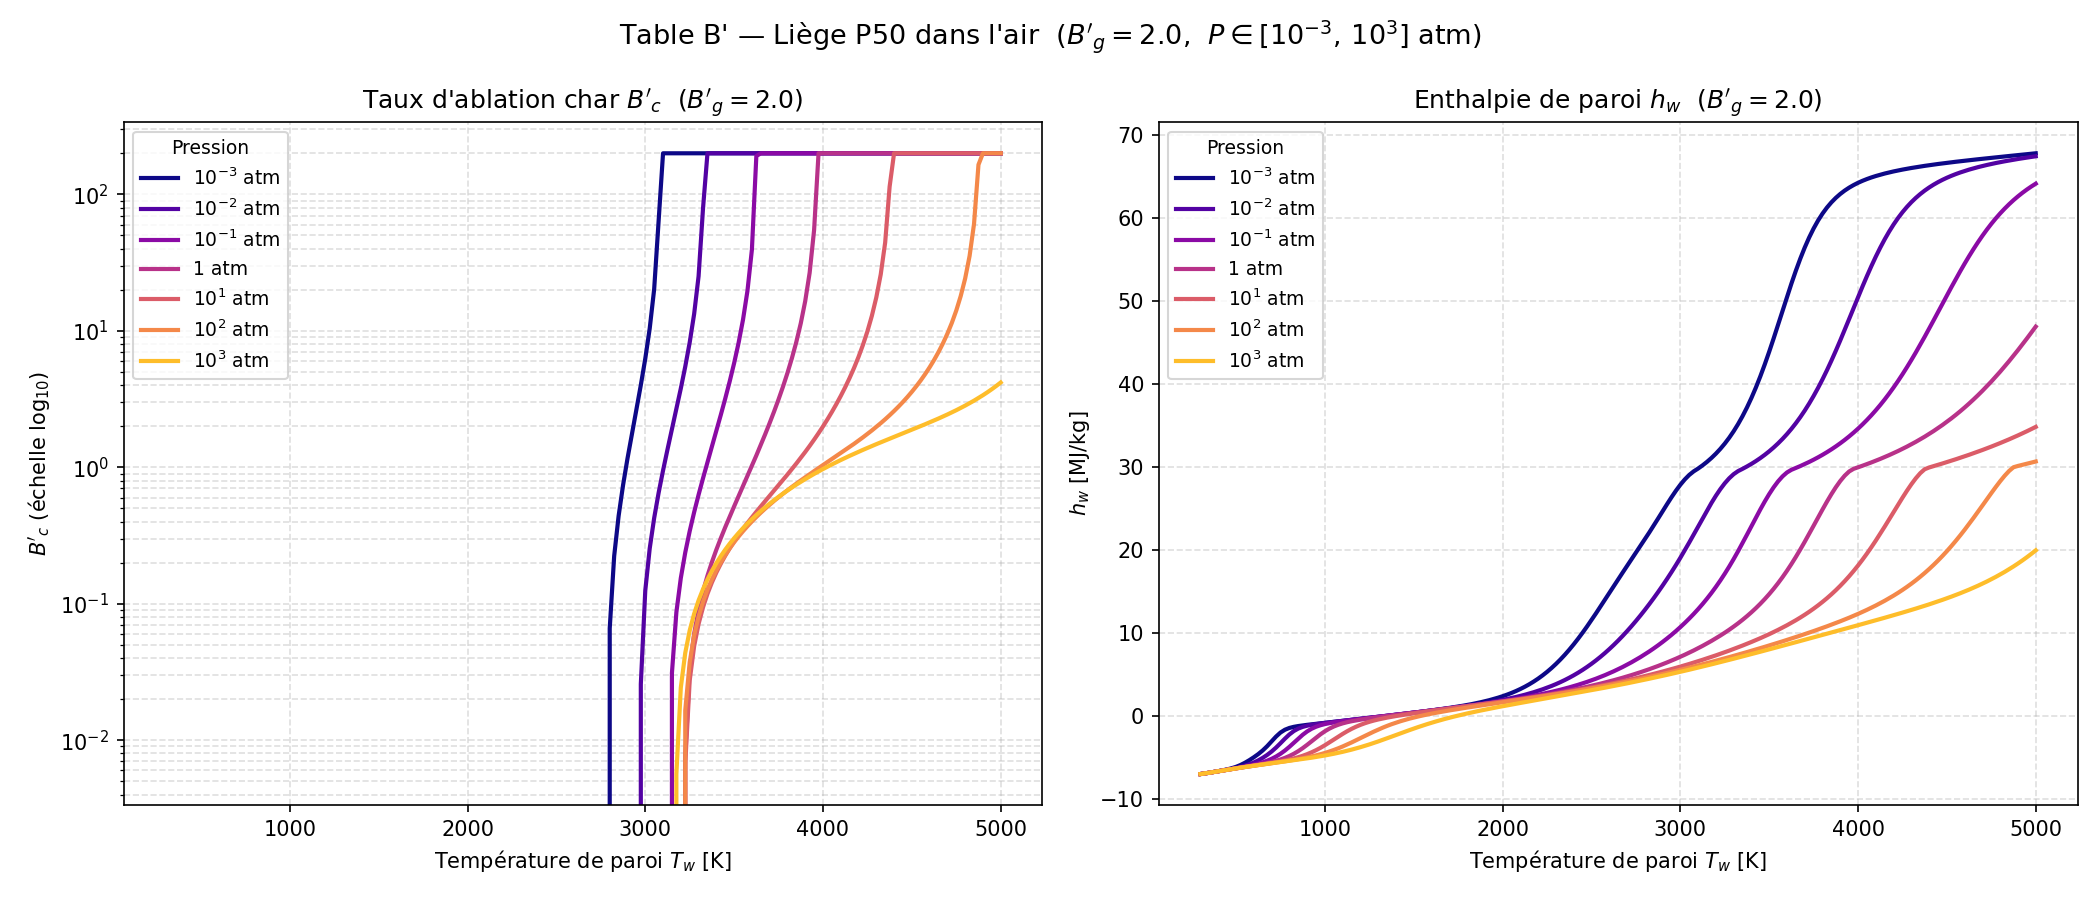

The file beside this chart, header and first rows:
Bg, P_atm, Tw[K], B'c, hw[MJ/kg], C, H, O, N, CH4, CN, CO, CO2, C2, C2H, C2H2,acetylene, C3, C4, C4H2,butadiyne, C5, HCN, H2, H2O, N2
2.0, 0.001, 3.000000e+02, 0.000000e+00, -7.033360e+00, 1.502170e-114, 3.357640e-36, 6.037110e-75, 7.985400e-79, 2.419360e-01, 1.257010e-70, 1.053310e-10, 7.695240e-03, 1.271300e-132, 2.823190e-92, 1.390760e-40, 1.855540e-132, 6.383070e-170, 3.186450e-77, 1.502000e-171, 5.687250e-24, 6.394230e-04, 5.010240e-01, 2.487050e-01
2.0, 0.001, 3.250000e+02, 0.000000e+00, -6.955490e+00, 5.992150e-105, 5.006950e-33, 7.035710e-69, 1.713920e-72, 2.451620e-01, 9.454270e-65, 1.866770e-09, 1.179060e-02, 1.704390e-121, 1.943140e-84, 5.064380e-37, 3.318940e-121, 1.006670e-155, 1.090260e-70, 3.496050e-157, 6.158730e-22, 2.046920e-03, 4.924700e-01, 2.485300e-01
2.0, 0.001, 3.500000e+02, 0.000000e+00, -6.871160e+00, 1.023700e-96, 2.652740e-30, 1.108420e-63, 4.599240e-67, 2.478210e-01, 1.032010e-59, 2.178900e-08, 1.664490e-02, 5.975630e-112, 1.026550e-77, 5.764480e-34, 1.479450e-111, 1.511250e-143, 4.420920e-65, 7.347610e-145, 3.426330e-20, 5.604000e-03, 4.818430e-01, 2.480880e-01
2.0, 0.001, 3.750000e+02, 0.000000e+00, -6.781730e+00, 1.405130e-89, 6.127560e-28, 3.527310e-59, 2.336560e-62, 2.484000e-01, 2.402030e-55, 1.822880e-07, 2.208960e-02, 1.133040e-103, 6.934500e-72, 2.577800e-31, 3.432750e-103, 5.465930e-133, 3.239170e-60, 3.565190e-134, 1.115960e-18, 1.348480e-02, 4.689170e-01, 2.471070e-01
2.0, 0.001, 4.000000e+02, 0.000000e+00, -6.687260e+00, 2.484250e-83, 7.187610e-26, 3.067140e-55, 3.066350e-58, 2.447260e-01, 1.590210e-51, 1.165810e-06, 2.802270e-02, 2.003980e-96, 8.774870e-67, 5.364550e-29, 7.205280e-96, 9.560040e-124, 5.871720e-56, 8.078190e-125, 2.343320e-17, 2.904830e-02, 4.530300e-01, 2.451710e-01
2.0, 0.001, 4.250000e+02, 0.000000e+00, -6.585620e+00, 8.117240e-78, 4.804690e-24, 9.188090e-52, 1.317700e-54, 2.341260e-01, 3.731060e-48, 5.992060e-06, 3.446530e-02, 5.017060e-90, 2.781940e-62, 5.897650e-27, 2.088200e-89, 1.377910e-115, 3.339830e-52, 1.465210e-116, 3.408770e-16, 5.665920e-02, 4.330070e-01, 2.417360e-01
2.0, 0.001, 4.500000e+02, 0.000000e+00, -6.471470e+00, 6.491420e-73, 1.999060e-22, 1.136310e-48, 2.229060e-51, 2.141170e-01, 3.680140e-45, 2.575200e-05, 4.160320e-02, 2.459550e-84, 2.766500e-58, 3.768530e-25, 1.161220e-83, 2.477920e-108, 7.149430e-49, 3.235810e-109, 3.625750e-15, 1.006470e-01, 4.073450e-01, 2.362620e-01
2.0, 0.001, 4.750000e+02, 0.000000e+00, -6.335480e+00, 1.586080e-68, 5.542080e-21, 6.695640e-46, 1.716800e-48, 1.838060e-01, 1.746530e-42, 9.552970e-05, 4.981340e-02, 3.051090e-79, 1.029070e-54, 1.504880e-23, 1.606800e-78, 7.715090e-102, 6.629840e-46, 1.211830e-102, 2.938780e-14, 1.630910e-01, 3.747080e-01, 2.284860e-01
2.0, 0.001, 5.000000e+02, 0.000000e+00, -6.164540e+00, 1.414010e-64, 1.080460e-19, 2.107380e-43, 6.769880e-46, 1.455540e-01, 4.447310e-40, 3.136510e-04, 5.961600e-02, 1.175920e-74, 1.647370e-51, 3.974400e-22, 6.811790e-74, 5.405850e-96, 2.976630e-43, 1.003310e-96, 1.876630e-13, 2.410710e-01, 3.346870e-01, 2.187590e-01
2.0, 0.001, 5.250000e+02, 0.000000e+00, -5.945700e+00, 5.310650e-61, 1.548980e-18, 3.876210e-41, 1.505630e-43, 1.052910e-01, 6.648210e-38, 9.277720e-04, 7.138760e-02, 1.662770e-70, 1.272780e-48, 7.283510e-21, 1.047120e-69, 1.054130e-90, 7.095860e-41, 2.276470e-91, 9.726560e-13, 3.257420e-01, 2.885010e-01, 2.081500e-01
2.0, 0.001, 5.500000e+02, 0.000000e+00, -5.674530e+00, 9.451540e-58, 1.699340e-17, 4.462560e-39, 2.047010e-41, 6.991390e-02, 6.289190e-36, 2.496170e-03, 8.475320e-02, 9.884180e-67, 5.229920e-46, 9.695700e-20, 6.700040e-66, 6.806800e-86, 9.748690e-39, 1.687670e-86, 4.212140e-12, 4.056740e-01, 2.391510e-01, 1.980120e-01
2.0, 0.001, 5.750000e+02, 0.000000e+00, -5.359490e+00, 8.784870e-55, 1.480000e-16, 3.387480e-37, 1.818420e-39, 4.344280e-02, 4.005950e-34, 6.128700e-03, 9.809600e-02, 2.764290e-63, 1.243160e-43, 9.811580e-19, 1.999940e-62, 1.680420e-81, 8.323570e-37, 4.727630e-82, 1.567040e-11, 4.724210e-01, 1.906550e-01, 1.892570e-01
2.0, 0.001, 6.000000e+02, 0.000000e+00, -5.011580e+00, 4.624220e-52, 1.057370e-15, 1.767870e-35, 1.114250e-37, 2.589370e-02, 1.806900e-32, 1.374820e-02, 1.088110e-01, 3.995060e-60, 1.837500e-41, 7.873490e-18, 3.062650e-59, 1.787940e-77, 4.723860e-35, 5.649010e-78, 5.130270e-11, 5.229300e-01, 1.465910e-01, 1.820260e-01
2.0, 0.001, 6.250000e+02, 0.000000e+00, -4.628340e+00, 1.475650e-49, 6.369980e-15, 6.570280e-34, 4.921750e-36, 1.511350e-02, 6.012500e-31, 2.820730e-02, 1.140240e-01, 3.228700e-57, 1.794590e-39, 5.191150e-17, 2.606250e-56, 9.067370e-74, 1.885540e-33, 3.188020e-74, 1.505970e-10, 5.578000e-01, 1.089650e-01, 1.758900e-01
2.0, 0.001, 6.500000e+02, 0.000000e+00, -4.190570e+00, 3.024120e-47, 3.308500e-14, 1.788680e-32, 1.625190e-34, 8.752040e-03, 1.526520e-29, 5.289780e-02, 1.111770e-01, 1.559960e-54, 1.217820e-37, 2.891410e-16, 1.318690e-53, 2.386850e-70, 5.540350e-32, 9.262920e-71, 4.019010e-10, 5.787990e-01, 7.816750e-02, 1.702070e-01
2.0, 0.001, 6.750000e+02, 0.000000e+00, -3.678170e+00, 4.180330e-45, 1.508320e-13, 3.638710e-31, 4.137370e-33, 5.064600e-03, 3.042850e-28, 9.025040e-02, 9.874530e-02, 4.769950e-52, 5.987730e-36, 1.390420e-15, 4.202540e-51, 3.507020e-67, 1.243470e-30, 1.491360e-67, 9.855210e-10, 5.877900e-01, 5.370780e-02, 1.644420e-01
2.0, 0.001, 7.000000e+02, 0.000000e+00, -3.100270e+00, 4.065410e-43, 6.128860e-13, 5.598010e-30, 8.345120e-32, 2.945960e-03, 4.884340e-27, 1.388190e-01, 7.765670e-02, 9.692660e-50, 2.210930e-34, 5.880430e-15, 8.863110e-49, 3.061090e-64, 2.200040e-29, 1.417130e-64, 2.242710e-09, 5.871690e-01, 3.493230e-02, 1.584780e-01
2.0, 0.001, 7.250000e+02, 0.000000e+00, -2.520520e+00, 2.884350e-41, 2.251630e-12, 6.571900e-29, 1.367970e-30, 1.738820e-03, 6.465450e-26, 1.907440e-01, 5.262650e-02, 1.365210e-47, 6.330320e-33, 2.227350e-14, 1.290860e-46, 1.674860e-61, 3.160000e-28, 8.391590e-62, 4.791370e-09, 5.807660e-01, 2.130940e-02, 1.528150e-01
2.0, 0.001, 7.500000e+02, 0.000000e+00, -2.034680e+00, 1.540670e-39, 7.580850e-12, 5.990240e-28, 1.866060e-29, 1.054720e-03, 7.216100e-25, 2.345020e-01, 3.059530e-02, 1.382470e-45, 1.446620e-31, 7.693100e-14, 1.347210e-44, 6.018320e-59, 3.788430e-27, 3.246140e-59, 9.733400e-09, 5.733120e-01, 1.223770e-02, 1.482990e-01
2.0, 0.001, 7.750000e+02, 0.000000e+00, -1.695750e+00, 6.367950e-38, 2.365080e-11, 4.389520e-27, 2.160770e-28, 6.628380e-04, 6.918320e-24, 2.634540e-01, 1.581170e-02, 1.039040e-43, 2.703830e-30, 2.457670e-13, 1.040510e-42, 1.479110e-56, 3.878100e-26, 8.547220e-57, 1.898350e-08, 5.679460e-01, 6.760470e-03, 1.453650e-01
2.0, 0.001, 8.000000e+02, 0.000000e+00, -1.482840e+00, 2.086110e-36, 6.889890e-11, 2.703130e-26, 2.156330e-27, 4.311840e-04, 5.778430e-23, 2.793680e-01, 7.704390e-03, 5.959930e-42, 4.214230e-29, 7.323620e-13, 6.117140e-41, 2.576210e-54, 3.444020e-25, 1.587960e-54, 3.569740e-08, 5.650540e-01, 3.697160e-03, 1.437450e-01
2.0, 0.001, 8.250000e+02, 0.000000e+00, -1.347050e+00, 5.532000e-35, 1.884800e-10, 1.452530e-25, 1.877430e-26, 2.888200e-04, 4.252330e-22, 2.872890e-01, 3.717220e-03, 2.673740e-40, 5.565330e-28, 2.046290e-12, 2.806090e-39, 3.280870e-52, 2.684780e-24, 2.148530e-52, 6.481860e-08, 5.637360e-01, 2.045410e-03, 1.429240e-01
2.0, 0.001, 8.500000e+02, 0.000000e+00, -1.251020e+00, 1.209830e-33, 4.865770e-10, 6.984930e-25, 1.441810e-25, 1.982600e-04, 2.785100e-21, 2.911140e-01, 1.825210e-03, 9.586520e-39, 6.315320e-27, 5.385440e-12, 1.026600e-37, 3.140490e-50, 1.856220e-23, 2.177000e-50, 1.138150e-07, 5.631890e-01, 1.157560e-03, 1.425160e-01
2.0, 0.001, 8.750000e+02, 0.000000e+00, -1.174210e+00, 2.218300e-32, 1.190910e-09, 3.054770e-24, 9.866190e-25, 1.390170e-04, 1.638790e-20, 2.929770e-01, 9.228350e-04, 2.800210e-37, 6.236390e-26, 1.341030e-11, 3.053970e-36, 2.315340e-48, 1.149230e-22, 1.693280e-48, 1.936360e-07, 5.629780e-01, 6.728550e-04, 1.423110e-01
2.0, 0.001, 9.000000e+02, 0.000000e+00, -1.106570e+00, 3.460530e-31, 2.775260e-09, 1.228380e-23, 6.071850e-24, 9.934560e-05, 8.738080e-20, 2.939070e-01, 4.822370e-04, 6.778080e-36, 5.420920e-25, 3.173240e-11, 7.515720e-35, 1.343620e-46, 6.428410e-22, 1.033490e-46, 3.198950e-07, 5.629050e-01, 4.019470e-04, 1.422040e-01
2.0, 0.001, 9.250000e+02, 0.000000e+00, -1.043360e+00, 4.653410e-30, 6.181820e-09, 4.579170e-23, 3.389120e-23, 7.223420e-05, 4.255270e-19, 2.943870e-01, 2.604860e-04, 1.380430e-34, 4.190620e-24, 7.164090e-11, 1.553790e-33, 6.257480e-45, 3.275180e-21, 5.047880e-45, 5.142960e-07, 5.628870e-01, 2.465430e-04, 1.421460e-01
2.0, 0.001, 9.500000e+02, 0.000000e+00, -9.822950e-01, 5.457430e-29, 1.320830e-08, 1.592990e-22, 1.728850e-22, 5.336480e-05, 1.906040e-18, 2.946420e-01, 1.452540e-04, 2.397860e-33, 2.907790e-23, 1.548850e-10, 2.735910e-32, 2.379660e-43, 1.531020e-20, 2.008020e-43, 8.063050e-07, 5.628890e-01, 1.550450e-04, 1.421140e-01
2.0, 0.001, 9.750000e+02, 0.000000e+00, -9.222510e-01, 5.641030e-28, 2.715650e-08, 5.200570e-22, 8.115510e-22, 4.001030e-05, 7.903350e-18, 2.947830e-01, 8.346470e-05, 3.596180e-32, 1.826130e-22, 3.217290e-10, 4.153950e-31, 7.505620e-42, 6.610080e-20, 6.608860e-42, 1.235060e-06, 5.628970e-01, 9.981000e-05, 1.420950e-01
2.0, 0.001, 1.000000e+03, 0.000000e+00, -8.626570e-01, 5.187860e-27, 5.388170e-08, 1.601140e-21, 3.527420e-21, 3.041160e-05, 3.051180e-17, 2.948620e-01, 4.932450e-05, 4.708090e-31, 1.045780e-21, 6.440390e-10, 5.499160e-30, 1.991130e-40, 2.651540e-19, 1.825370e-40, 1.851540e-06, 5.629070e-01, 6.566740e-05, 1.420840e-01
2.0, 0.001, 1.025000e+03, 0.000000e+00, -8.032250e-01, 4.281400e-26, 1.034370e-07, 4.669160e-21, 1.427640e-20, 2.341270e-05, 1.102480e-16, 2.949080e-01, 2.992160e-05, 5.434350e-30, 5.498110e-21, 1.245820e-09, 6.411530e-29, 4.499360e-39, 9.935500e-19, 4.285510e-39, 2.720910e-06, 5.629150e-01, 4.408960e-05, 1.420770e-01
2.0, 0.001, 1.050000e+03, 0.000000e+00, -7.438010e-01, 3.195260e-25, 1.925710e-07, 1.294720e-20, 5.407550e-20, 1.824070e-05, 3.746010e-16, 2.949360e-01, 1.859910e-05, 5.580260e-29, 2.670010e-20, 2.334450e-09, 6.643520e-28, 8.760120e-38, 3.494600e-18, 8.652020e-38, 3.925120e-06, 5.629210e-01, 3.016680e-05, 1.420720e-01
2.0, 0.001, 1.075000e+03, 0.000000e+00, -6.842960e-01, 2.171660e-24, 3.484290e-07, 3.425830e-20, 1.925780e-19, 1.437050e-05, 1.202070e-15, 2.949530e-01, 1.182660e-05, 5.139310e-28, 1.204330e-19, 4.246920e-09, 6.168510e-27, 1.484870e-36, 1.158890e-17, 1.517970e-36, 5.565590e-06, 5.629260e-01, 2.100750e-05, 1.420680e-01
2.0, 0.001, 1.100000e+03, 0.000000e+00, -6.246540e-01, 1.352730e-23, 6.138820e-07, 8.677630e-20, 6.475290e-19, 1.144020e-05, 3.657140e-15, 2.949630e-01, 7.681230e-06, 4.276790e-27, 5.071120e-19, 7.516280e-09, 5.170820e-26, 2.212010e-35, 3.638020e-17, 2.336650e-35, 7.766060e-06, 5.629290e-01, 1.487170e-05, 1.420650e-01
2.0, 0.001, 1.125000e+03, 0.000000e+00, -5.648450e-01, 7.767570e-23, 1.055040e-06, 2.110280e-19, 2.063540e-18, 9.197150e-06, 1.058650e-14, 2.949700e-01, 5.088510e-06, 3.237640e-26, 2.002530e-18, 1.296510e-08, 3.940010e-25, 2.921080e-34, 1.085070e-16, 3.183400e-34, 1.067550e-05, 5.629310e-01, 1.069120e-05, 1.420620e-01
2.0, 0.001, 1.150000e+03, 0.000000e+00, -5.048460e-01, 4.133480e-22, 1.771590e-06, 4.940080e-19, 6.254410e-18, 7.462200e-06, 2.925290e-14, 2.949740e-01, 3.433860e-06, 2.243440e-25, 7.447250e-18, 2.183350e-08, 2.745980e-24, 3.446430e-33, 3.085130e-16, 3.869130e-33, 1.447110e-05, 5.629310e-01, 7.797130e-06, 1.420590e-01
2.0, 0.001, 1.175000e+03, 0.000000e+00, -4.446440e-01, 2.048380e-21, 2.910790e-06, 1.115930e-18, 1.808690e-17, 6.107140e-06, 7.738930e-14, 2.949770e-01, 2.357720e-06, 1.430960e-24, 2.618300e-17, 3.595140e-08, 1.760500e-23, 3.659240e-32, 8.387610e-16, 4.225930e-32, 1.936110e-05, 5.629300e-01, 5.763680e-06, 1.420560e-01
2.0, 0.001, 1.200000e+03, 0.000000e+00, -3.842250e-01, 9.495080e-21, 4.685920e-06, 2.437860e-18, 5.005130e-17, 5.039030e-06, 1.965490e-13, 2.949790e-01, 1.645320e-06, 8.445270e-24, 8.733290e-17, 5.796530e-08, 1.043720e-22, 3.519410e-31, 2.186600e-15, 4.175580e-31, 2.558750e-05, 5.629270e-01, 4.314780e-06, 1.420530e-01
2.0, 0.001, 1.225000e+03, 0.000000e+00, -3.235790e-01, 4.133870e-20, 7.400410e-06, 5.161060e-18, 1.328960e-16, 4.189790e-06, 4.804220e-13, 2.949800e-01, 1.165800e-06, 4.633830e-23, 2.772510e-16, 9.163110e-08, 5.749370e-22, 3.084860e-30, 5.480070e-15, 3.755440e-30, 3.342930e-05, 5.629230e-01, 3.268730e-06, 1.420480e-01
2.0, 0.001, 1.250000e+03, 0.000000e+00, -2.626950e-01, 1.696750e-19, 1.147860e-05, 1.060820e-17, 3.394080e-16, 3.509020e-06, 1.132760e-12, 2.949800e-01, 8.379350e-07, 2.374140e-22, 8.402300e-16, 1.421870e-07, 2.955730e-21, 2.478050e-29, 1.323470e-14, 3.091750e-29, 4.320420e-05, 5.629160e-01, 2.504130e-06, 1.420430e-01
2.0, 0.001, 1.275000e+03, 0.000000e+00, -2.015570e-01, 6.588440e-19, 1.750460e-05, 2.120630e-17, 8.356820e-16, 2.959050e-06, 2.581850e-12, 2.949800e-01, 6.104430e-07, 1.140410e-21, 2.437470e-15, 2.168170e-07, 1.423920e-20, 1.833680e-28, 3.086780e-14, 2.342100e-28, 5.527170e-05, 5.629060e-01, 1.938680e-06, 1.420360e-01
2.0, 0.001, 1.300000e+03, 0.000000e+00, -1.401500e-01, 2.427960e-18, 2.627030e-05, 4.129590e-17, 1.987840e-15, 2.511490e-06, 5.699780e-12, 2.949790e-01, 4.503890e-07, 5.154910e-21, 6.785720e-15, 3.252260e-07, 6.452260e-20, 1.255840e-27, 6.966750e-14, 1.640390e-27, 7.003480e-05, 5.628920e-01, 1.515890e-06, 1.420280e-01
2.0, 0.001, 1.325000e+03, 0.000000e+00, -7.845160e-02, 8.516890e-18, 3.883470e-05, 7.845200e-17, 4.577050e-15, 2.144710e-06, 1.220960e-11, 2.949770e-01, 3.362980e-07, 2.200310e-20, 1.817110e-14, 4.803330e-07, 2.759640e-19, 7.995460e-27, 1.524390e-13, 1.066990e-26, 8.794180e-05, 5.628740e-01, 1.196460e-06, 1.420180e-01
2.0, 0.001, 1.350000e+03, 0.000000e+00, -1.643440e-02, 2.851590e-17, 5.659470e-05, 1.455970e-16, 1.021970e-14, 1.842160e-06, 2.542070e-11, 2.949750e-01, 2.539580e-07, 8.896700e-20, 4.690670e-14, 6.991010e-07, 1.117640e-18, 4.751370e-26, 3.239330e-13, 6.471840e-26, 1.094880e-04, 5.628500e-01, 9.527430e-07, 1.420060e-01
2.0, 0.001, 1.375000e+03, 0.000000e+00, 4.593640e-02, 9.136170e-17, 8.137080e-05, 2.643010e-16, 2.216480e-14, 1.591010e-06, 5.152170e-11, 2.949710e-01, 1.938350e-07, 3.417770e-19, 1.169570e-13, 1.003520e-06, 4.298930e-18, 2.645400e-25, 6.695710e-13, 3.674560e-25, 1.352160e-04, 5.628170e-01, 7.650460e-07, 1.419910e-01
2.0, 0.001, 1.400000e+03, 0.000000e+00, 1.087050e-01, 2.807600e-16, 1.155070e-04, 4.698470e-16, 4.676680e-14, 1.381270e-06, 1.017980e-10, 2.949660e-01, 1.494450e-07, 1.250880e-18, 2.822040e-13, 1.421750e-06, 1.574800e-17, 1.384790e-24, 1.348230e-12, 1.959890e-24, 1.657170e-04, 5.627750e-01, 6.192130e-07, 1.419730e-01
2.0, 0.001, 1.425000e+03, 0.000000e+00, 1.719270e-01, 8.293820e-16, 1.619880e-04, 8.188430e-16, 9.613570e-14, 1.205120e-06, 1.963400e-10, 2.949600e-01, 1.163260e-07, 4.372800e-18, 6.600830e-13, 1.989430e-06, 5.508260e-17, 6.837570e-24, 2.648240e-12, 9.852190e-24, 2.016310e-04, 5.627210e-01, 5.049520e-07, 1.419520e-01
2.0, 0.001, 1.450000e+03, 0.000000e+00, 2.356710e-01, 2.359970e-15, 2.245760e-04, 1.400460e-15, 1.927910e-13, 1.056380e-06, 3.701240e-10, 2.949500e-01, 9.136950e-08, 1.463530e-17, 1.499090e-12, 2.751220e-06, 1.844040e-16, 3.194210e-23, 5.080760e-12, 4.682110e-23, 2.436470e-04, 5.626500e-01, 4.147140e-07, 1.419270e-01
2.0, 0.001, 1.475000e+03, 0.000000e+00, 3.000230e-01, 6.480650e-15, 3.079630e-04, 2.352790e-15, 3.776510e-13, 9.301130e-07, 6.827440e-10, 2.949380e-01, 7.238500e-08, 4.700100e-17, 3.310580e-12, 3.762410e-06, 5.921920e-16, 1.415770e-22, 9.532290e-12, 2.109600e-22, 2.925010e-04, 5.625600e-01, 3.429050e-07, 1.418960e-01
2.0, 0.001, 1.500000e+03, 0.000000e+00, 3.650890e-01, 1.720530e-14, 4.179450e-04, 3.886140e-15, 7.234350e-13, 8.223960e-07, 1.233700e-09, 2.949220e-01, 5.781340e-08, 1.451350e-16, 7.119240e-12, 5.090900e-06, 1.828090e-15, 5.969470e-22, 1.750830e-11, 9.035740e-22, 3.489770e-04, 5.624450e-01, 2.853490e-07, 1.418600e-01
2.0, 0.001, 1.525000e+03, 0.000000e+00, 4.309960e-01, 4.423440e-14, 5.616240e-04, 6.315910e-15, 1.356720e-12, 7.300610e-07, 2.185970e-09, 2.949010e-01, 4.653310e-08, 4.317550e-16, 1.492730e-11, 6.819180e-06, 5.435250e-15, 2.400250e-21, 3.151490e-11, 3.688220e-21, 4.139000e-04, 5.622980e-01, 2.388980e-07, 1.418170e-01
2.0, 0.001, 1.550000e+03, 0.000000e+00, 4.978980e-01, 1.103020e-13, 7.476160e-04, 1.010810e-14, 2.493450e-12, 6.505440e-07, 3.801640e-09, 2.948730e-01, 3.772940e-08, 1.239620e-15, 3.055470e-11, 9.046610e-06, 1.559270e-14, 9.224830e-21, 5.564600e-11, 1.438040e-20, 4.881390e-04, 5.621140e-01, 2.011630e-07, 1.417670e-01
2.0, 0.001, 1.575000e+03, 0.000000e+00, 5.659800e-01, 2.671580e-13, 9.862970e-04, 1.594180e-14, 4.495210e-12, 5.817590e-07, 6.494940e-09, 2.948380e-01, 3.080520e-08, 3.440780e-15, 6.112490e-11, 1.189190e-05, 4.323580e-14, 3.396060e-20, 9.646900e-11, 5.367510e-20, 5.726020e-04, 5.618820e-01, 1.703150e-07, 1.417080e-01
2.0, 0.001, 1.600000e+03, 0.000000e+00, 6.354640e-01, 6.293650e-13, 1.290060e-03, 2.479300e-14, 7.956550e-12, 5.220010e-07, 1.090980e-08, 2.947930e-01, 2.531890e-08, 9.247770e-15, 1.196370e-10, 1.549530e-05, 1.160600e-13, 1.200010e-19, 1.643390e-10, 1.921830e-19, 6.682300e-04, 5.615940e-01, 1.449460e-07, 1.416390e-01
2.0, 0.001, 1.625000e+03, 0.000000e+00, 7.066090e-01, 1.443930e-12, 1.673590e-03, 3.804690e-14, 1.383850e-11, 4.698640e-07, 1.803170e-08, 2.947370e-01, 2.094120e-08, 2.410310e-14, 2.293240e-10, 2.002190e-05, 3.020560e-13, 4.077660e-19, 2.753190e-10, 6.613440e-19, 7.759930e-04, 5.612350e-01, 1.239620e-07, 1.415570e-01
2.0, 0.001, 1.650000e+03, 0.000000e+00, 7.797220e-01, 3.230110e-12, 2.154170e-03, 5.764560e-14, 2.366920e-11, 4.241910e-07, 2.934580e-08, 2.946660e-01, 1.742430e-08, 6.100600e-14, 4.309020e-10, 2.566370e-05, 7.632620e-13, 1.334840e-18, 4.539280e-10, 2.191270e-18, 8.968840e-04, 5.607940e-01, 1.065090e-07, 1.414630e-01
2.0, 0.001, 1.675000e+03, 0.000000e+00, 8.551600e-01, 7.053600e-12, 2.751970e-03, 8.628030e-14, 3.984090e-11, 3.840180e-07, 4.705950e-08, 2.945780e-01, 1.458070e-08, 1.501440e-13, 7.943910e-10, 3.264230e-05, 1.875060e-12, 4.216600e-18, 7.370390e-10, 7.002590e-18, 1.031910e-03, 5.602520e-01, 9.191610e-08, 1.413530e-01
2.0, 0.001, 1.700000e+03, 0.000000e+00, 9.333360e-01, 1.505180e-11, 3.490420e-03, 1.276380e-13, 6.604310e-11, 3.485420e-07, 7.440760e-08, 2.944690e-01, 1.226740e-08, 3.597640e-13, 1.438040e-09, 4.121180e-05, 4.483890e-12, 1.287360e-17, 1.179290e-09, 2.161760e-17, 1.182080e-03, 5.595920e-01, 7.965110e-08, 1.412250e-01
2.0, 0.001, 1.725000e+03, 0.000000e+00, 1.014730e+00, 3.141830e-11, 4.396450e-03, 1.867170e-13, 1.078850e-10, 3.170910e-07, 1.160700e-07, 2.943350e-01, 1.037420e-08, 8.402470e-13, 2.558150e-09, 5.166080e-05, 1.044970e-11, 3.804370e-17, 1.860540e-09, 6.456480e-17, 1.348410e-03, 5.587900e-01, 6.929200e-08, 1.410780e-01
2.0, 0.001, 1.750000e+03, 0.000000e+00, 1.099880e+00, 6.421060e-11, 5.500910e-03, 2.702240e-13, 1.737790e-10, 2.890990e-07, 1.787310e-07, 2.941720e-01, 8.816040e-09, 1.914940e-12, 4.475160e-09, 6.431460e-05, 2.375970e-11, 1.089740e-16, 2.895850e-09, 1.868270e-16, 1.531880e-03, 5.578220e-01, 6.050080e-08, 1.409070e-01
2.0, 0.001, 1.775000e+03, 0.000000e+00, 1.189420e+00, 1.286020e-10, 6.838830e-03, 3.870650e-13, 2.761760e-10, 2.640890e-07, 2.718270e-07, 2.939750e-01, 7.526590e-09, 4.262960e-12, 7.703970e-09, 7.953630e-05, 5.276230e-11, 3.029620e-16, 4.448950e-09, 5.244720e-16, 1.733450e-03, 5.566610e-01, 5.300560e-08, 1.407120e-01
... 4,665 more rows
